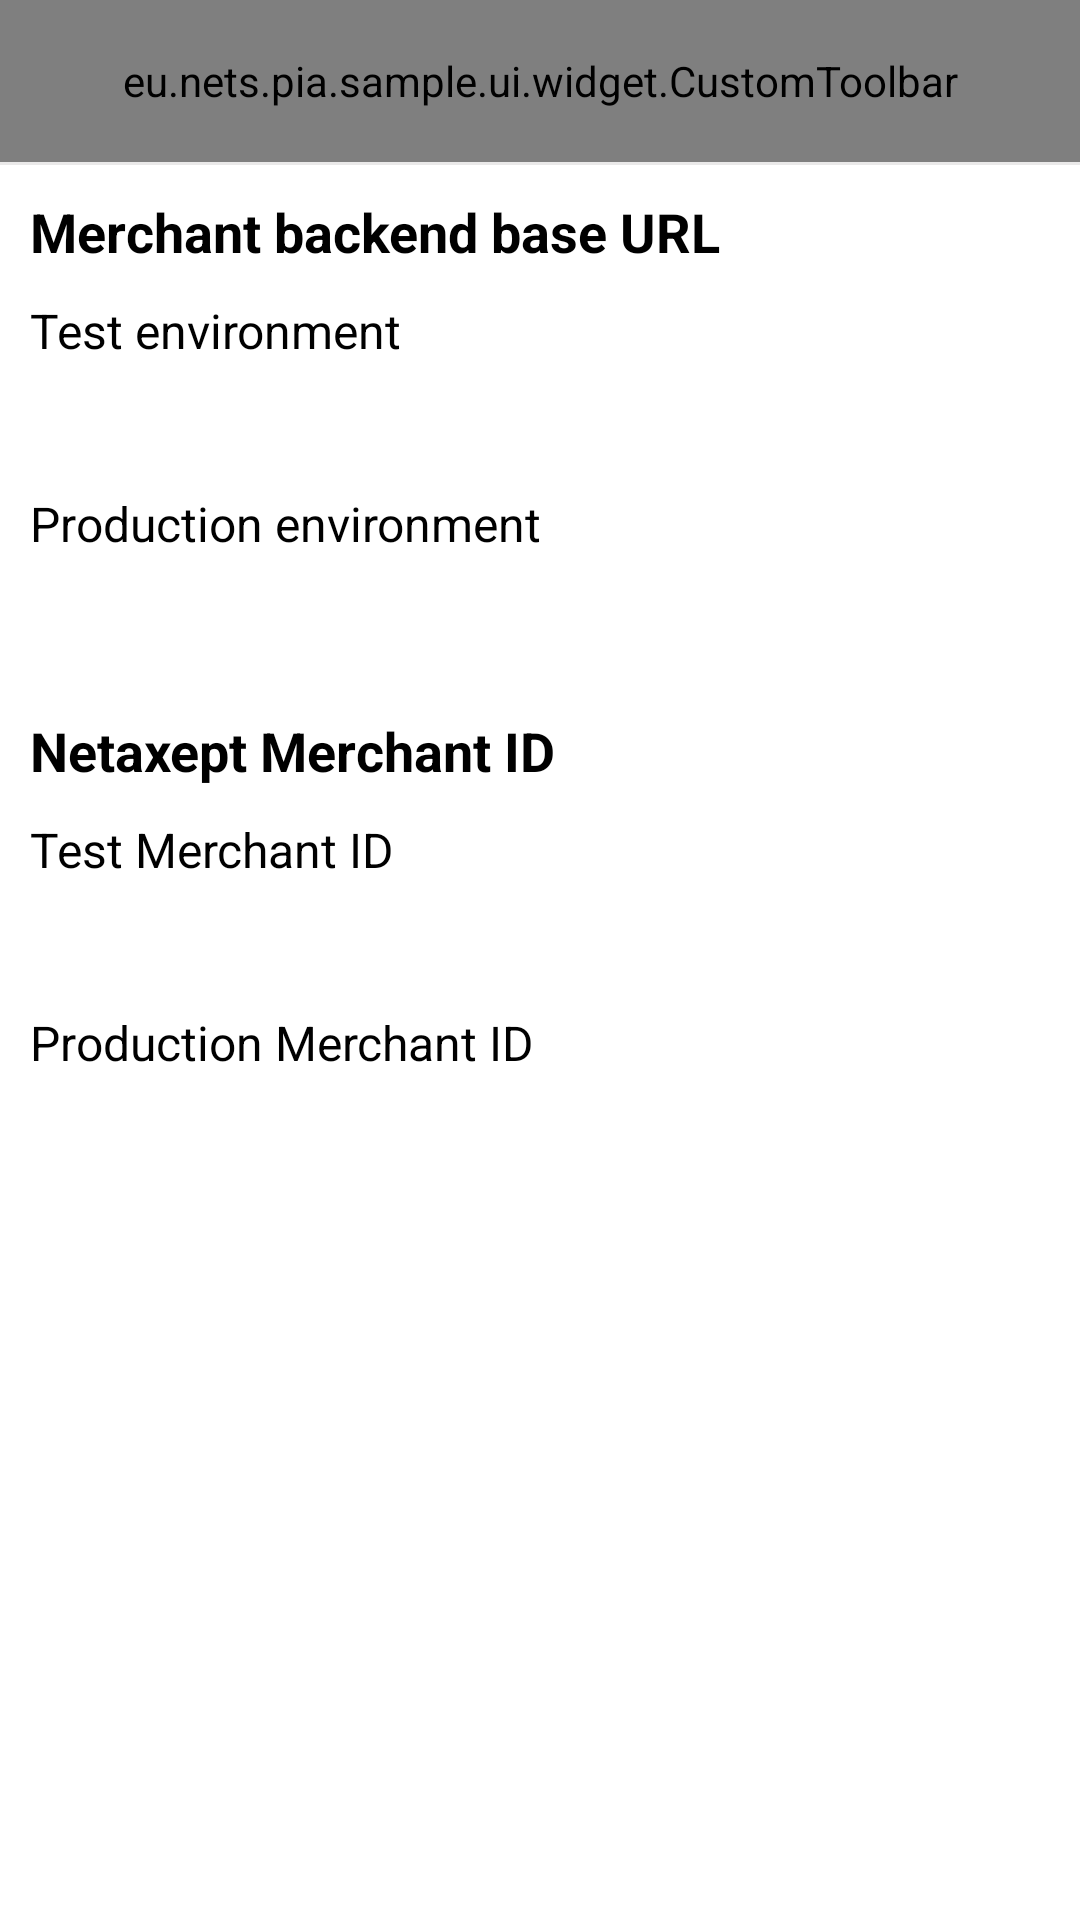

Android layout source for this screen:
<!-- AndroidManifest.xml: activity theme NoActionBar -->
<!-- res/layout/activity_merchant_be_settings.xml -->
<?xml version="1.0" encoding="utf-8"?>
<RelativeLayout xmlns:android="http://schemas.android.com/apk/res/android"
    xmlns:tools="http://schemas.android.com/tools"
    android:layout_width="match_parent"
    android:layout_height="match_parent"
    android:background="@android:color/white"
    tools:context=".ui.activity.MerchantBESettingsActivity">

    <eu.nets.pia.sample.ui.widget.CustomToolbar
        android:id="@+id/toolbar"
        android:layout_width="match_parent"
        android:layout_height="54dp" />

    <View
        android:id="@+id/divider"
        android:layout_width="match_parent"
        android:layout_height="1dp"
        android:layout_below="@+id/toolbar"
        android:background="@color/custom_spinner_background_color" />

    <ScrollView
        android:layout_width="match_parent"
        android:layout_height="match_parent"
        android:layout_below="@+id/divider"
        android:isScrollContainer="false">

        <LinearLayout
            android:layout_width="match_parent"
            android:layout_height="wrap_content"
            android:layout_margin="10dp"
            android:orientation="vertical">

            <TextView
                style="@style/MerchantSettingsHeader"
                android:text="@string/merchant_backend_base_url" />

            <TextView
                style="@style/MerchantSettingsLabel"
                android:text="@string/test_environment" />

            <EditText
                android:id="@+id/test_env_et"
                style="@style/MerchantSettingsEditText"
                android:imeOptions="actionNext"
                android:nextFocusDown="@id/prod_env_et"
                android:inputType="textUri" />

            <TextView
                style="@style/MerchantSettingsLabel"
                android:text="@string/production_environment" />

            <EditText
                android:id="@+id/prod_env_et"
                style="@style/MerchantSettingsEditText"
                android:imeOptions="actionNext"
                android:nextFocusDown="@id/test_merchant_id_et"
                android:inputType="textUri" />

            <TextView
                style="@style/MerchantSettingsHeader"
                android:layout_marginTop="20dp"
                android:text="@string/netaxept_merchant_id" />

            <TextView
                style="@style/MerchantSettingsLabel"
                android:text="@string/test_merchant_id" />

            <EditText
                android:id="@+id/test_merchant_id_et"
                style="@style/MerchantSettingsEditText"
                android:layout_marginEnd="160dp"
                android:imeOptions="actionNext"
                android:nextFocusDown="@id/prod_merchant_id_et"
                android:inputType="text" />

            <TextView
                style="@style/MerchantSettingsLabel"
                android:text="@string/production_merchant_id" />

            <EditText
                android:id="@+id/prod_merchant_id_et"
                style="@style/MerchantSettingsEditText"
                android:layout_marginEnd="160dp"
                android:imeOptions="actionDone"
                android:inputType="text" />

        </LinearLayout>

    </ScrollView>


</RelativeLayout>
<!-- resources referenced by this layout -->
<resources>
  <color name="custom_spinner_background_color">#b9e2e1e1</color>
  <string name="merchant_backend_base_url">Merchant backend base URL</string>
  <string name="netaxept_merchant_id">Netaxept Merchant ID</string>
  <string name="production_environment">Production environment</string>
  <string name="production_merchant_id">Production Merchant ID</string>
  <string name="test_environment">Test environment</string>
  <string name="test_merchant_id">Test Merchant ID</string>
  <style name="MerchantSettingsEditText">
          <item name="android:background">@drawable/pia_form_input_normal</item>
          <item name="android:textSize">16sp</item>
          <item name="android:textColor">@android:color/black</item>
          <item name="android:padding">3dp</item>
          <item name="android:maxLines">1</item>
          <item name="android:layout_width">match_parent</item>
          <item name="android:layout_height">wrap_content</item>
          <item name="android:layout_marginTop">5dp</item>
      </style>
  <style name="MerchantSettingsHeader">
          <item name="android:layout_width">match_parent</item>
          <item name="android:layout_height">wrap_content</item>
          <item name="android:textSize">18sp</item>
          <item name="android:textStyle">bold</item>
          <item name="android:textColor">@android:color/black</item>
      </style>
  <style name="MerchantSettingsLabel">
          <item name="android:layout_width">match_parent</item>
          <item name="android:layout_height">wrap_content</item>
          <item name="android:textSize">16sp</item>
          <item name="android:textColor">@android:color/black</item>
          <item name="android:layout_marginTop">10dp</item>
      </style>
  <style name="NoActionBar" parent="Theme.AppCompat.NoActionBar" />
</resources>
